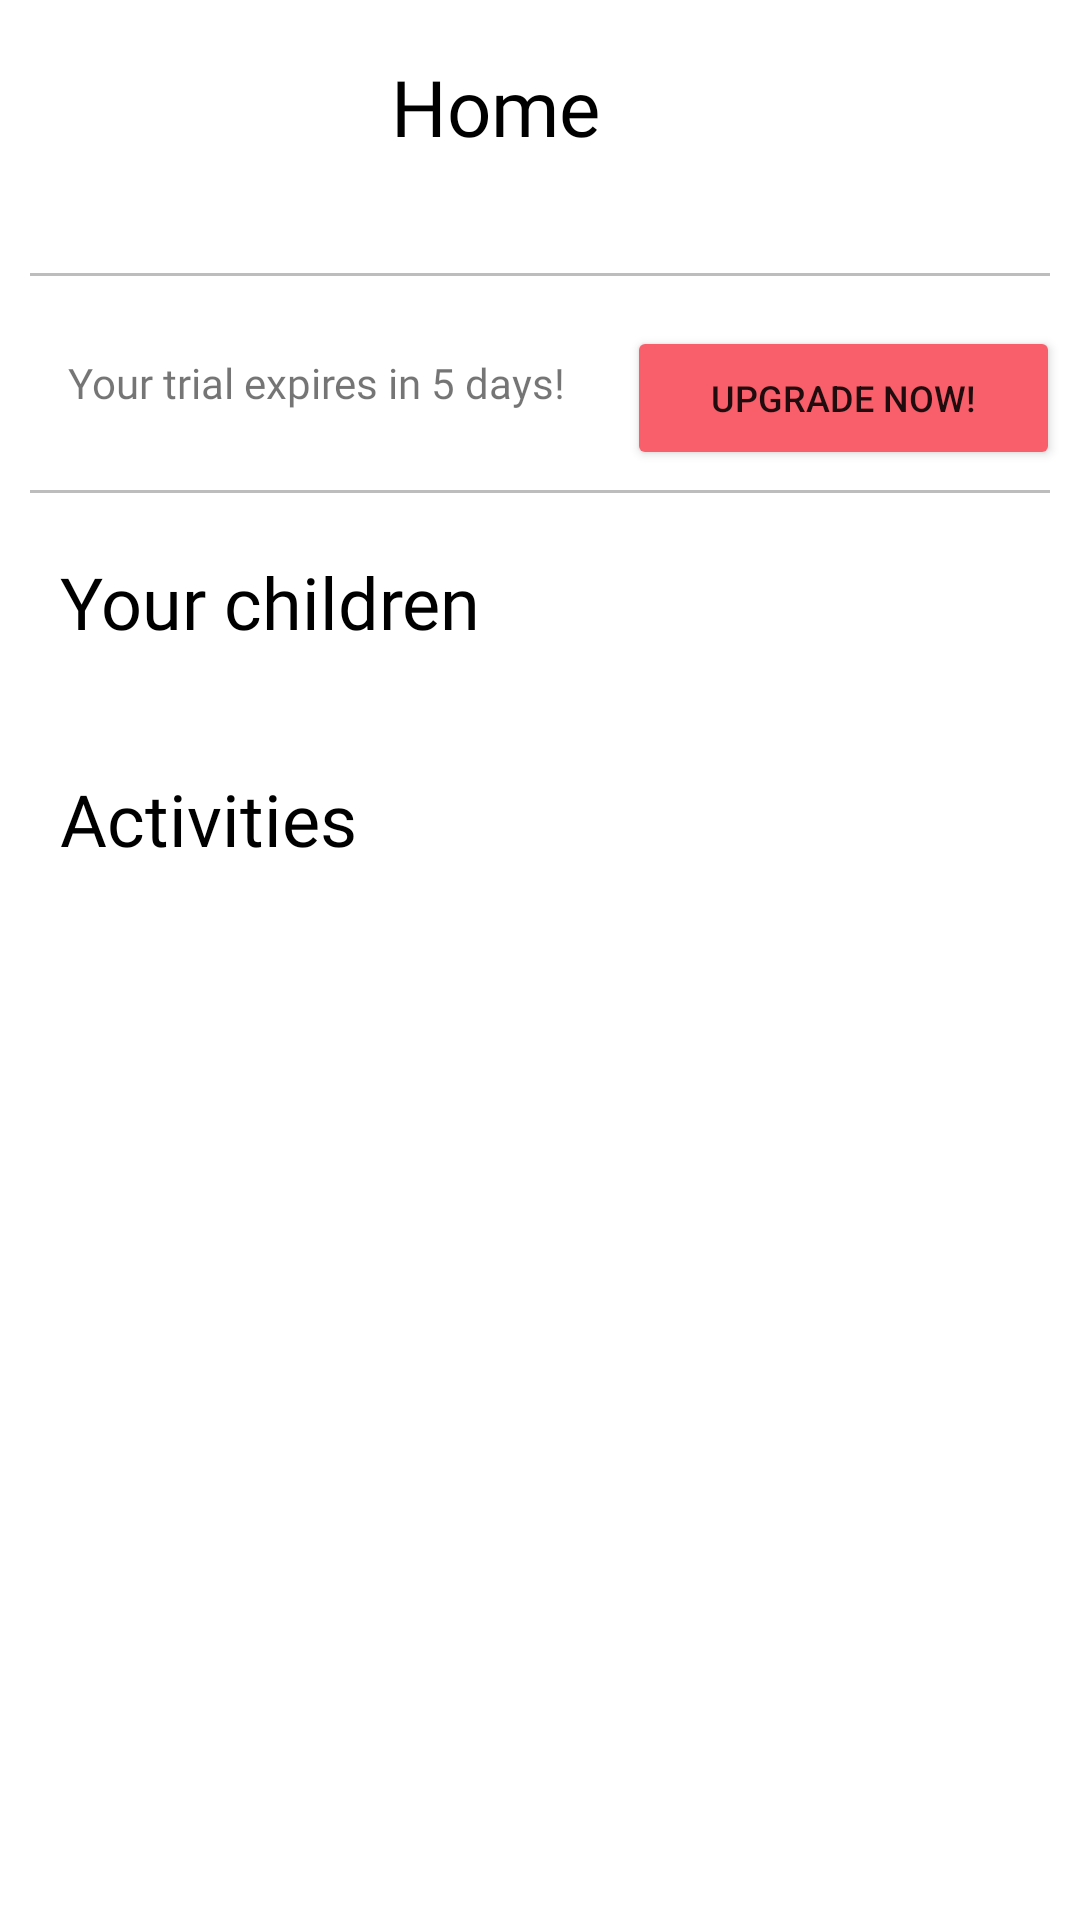

Here is an Android app screen rendered from its layout file. Give the layout XML and the strings, colors and styles it references.
<!-- AndroidManifest.xml: application theme Theme.CapstoneProject -->
<!-- res/layout/fragment_home.xml -->
<?xml version="1.0" encoding="utf-8"?>
<FrameLayout xmlns:android="http://schemas.android.com/apk/res/android"
    xmlns:app="http://schemas.android.com/apk/res-auto"
    xmlns:tools="http://schemas.android.com/tools"
    android:layout_width="match_parent"
    android:layout_height="match_parent"
    tools:context=".Fragments.HomeFragment">

    <LinearLayout
        android:layout_width="match_parent"
        android:layout_height="match_parent"
        android:orientation="vertical">

        <LinearLayout
            android:layout_width="match_parent"
            android:layout_height="wrap_content"
            android:layout_margin="18dp"
            android:orientation="horizontal">

            <TextView
                android:layout_width="0dp"
                android:layout_height="wrap_content"
                android:layout_gravity="center_vertical"
                android:layout_weight="1"
                android:fontFamily="@font/asap_bold"
                android:text="Home"
                android:textAlignment="center"
                android:textColor="@color/black"
                android:textSize="26sp"
                tools:ignore="RtlCompat" />

            <ImageView
                android:id="@+id/notificationBtn"
                android:layout_width="30dp"
                android:layout_height="30dp"
                android:layout_gravity="end|center_vertical"
                android:src="@drawable/notifications"
                app:tint="@color/text" />
        </LinearLayout>

        <View
            android:id="@+id/snap1"
            android:layout_width="match_parent"
            android:layout_height="1dp"
            android:layout_marginLeft="10dp"
            android:layout_marginTop="20dp"
            android:layout_marginRight="10dp"
            android:background="@color/divider" />

        <LinearLayout
            android:id="@+id/snap2"
            android:layout_width="match_parent"
            android:layout_height="wrap_content"
            android:layout_margin="20px"
            android:orientation="horizontal">

            <TextView
                android:layout_width="wrap_content"
                android:layout_height="wrap_content"
                android:layout_gravity="center_vertical"
                android:layout_weight="1"
                android:fontFamily="@font/asap_regular"
                android:text="Your trial expires in 5 days!"
                android:textAlignment="center"
                android:textSize="14sp"
                tools:ignore="RtlCompat" />

            <Button
                android:id="@+id/upgradeNowBtn"
                android:layout_width="wrap_content"
                android:layout_height="wrap_content"
                android:layout_marginStart="5dp"
                android:layout_marginTop="10dp"
                android:layout_weight="1"
                android:backgroundTint="@color/text"
                android:text="Upgrade Now!"

                android:textSize="12sp" />

        </LinearLayout>

        <View
            android:layout_width="match_parent"
            android:layout_height="1dp"
            android:layout_marginLeft="10dp"
            android:layout_marginRight="10dp"
            android:background="@color/divider" />

        <TextView
            android:layout_width="wrap_content"
            android:layout_height="wrap_content"
            android:layout_gravity="center_vertical"
            android:layout_marginStart="20dp"
            android:layout_marginTop="20dp"
            android:fontFamily="@font/asap_semibold"
            android:text="Your children"
            android:textAlignment="center"
            android:textColor="@color/black"
            android:textSize="24sp"
            tools:ignore="RtlCompat" />

        <LinearLayout
            android:layout_width="match_parent"
            android:layout_height="wrap_content"
            android:layout_margin="20dp"
            android:orientation="horizontal">

            

            <androidx.recyclerview.widget.RecyclerView
                android:id="@+id/childList"
                android:layout_width="match_parent"
                android:layout_height="wrap_content" />

        </LinearLayout>

        <TextView
            android:layout_width="wrap_content"
            android:layout_height="wrap_content"
            android:layout_gravity="center_vertical"
            android:layout_marginStart="20dp"
            android:fontFamily="@font/asap_semibold"
            android:text="Activities"
            android:textAlignment="center"
            android:textColor="@color/black"
            android:textSize="24sp"
            tools:ignore="RtlCompat" />

        <androidx.recyclerview.widget.RecyclerView
            android:id="@+id/activityList"
            android:layout_width="match_parent"
            android:layout_height="wrap_content" />

        

    </LinearLayout>

</FrameLayout>
<!-- resources referenced by this layout -->
<resources>
  <color name="black">#FF000000</color>
  <color name="divider">#BDBDBD</color>
  <color name="primaryColor">#2196F3</color>
  <color name="text">#F85F6A</color>
  <style name="Theme.CapstoneProject" parent="Theme.MaterialComponents.DayNight.NoActionBar">
  
          
          <item name="colorPrimary">@color/primaryColor</item>
          <item name="colorPrimaryVariant">@color/primaryDarkColor</item>
          <item name="colorOnPrimary">@color/white</item>
  
          
          <item name="colorSecondary">@color/primaryColor</item>
          <item name="colorSecondaryVariant">@color/primaryDarkColor</item>
          <item name="colorOnSecondary">@color/black</item>
  
          
          <item name="android:statusBarColor" tools:targetApi="l">?attr/dividerColor</item>
  
      </style>
  <color name="primaryDarkColor">#1976D2</color>
  <color name="white">#FFFFFFFF</color>
</resources>
